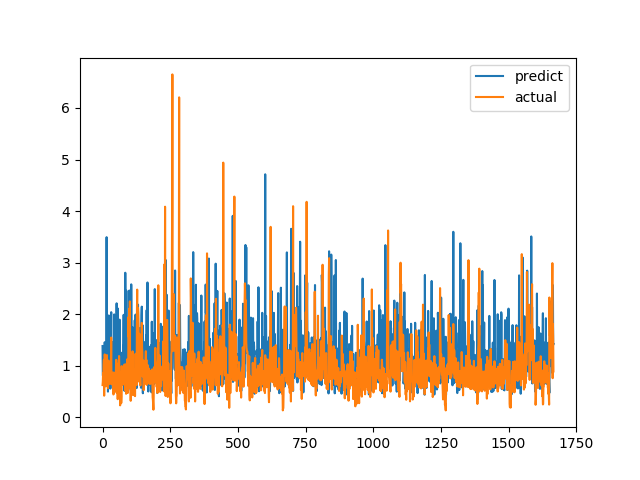

Data behind this chart, as committed beside it:
predict, actual
1.382, 0.6238
0.8157, 0.6915
0.7975, 0.8558
0.7444, 0.7094
0.9792, 1.015
0.6159, 1.116
1.013, 0.4183
0.7685, 1.002
1.455, 1.219
1.255, 1.143
0.6027, 0.6528
0.7703, 0.6747
0.9265, 0.601
0.7079, 0.6695
0.8165, 0.6538
3.494, 0.7814
0.7167, 1.206
1.09, 0.8469
1.215, 0.8286
1.772, 0.6482
0.4971, 0.5624
0.7309, 0.7183
1.765, 1.1
1.975, 0.9542
0.5658, 0.729
1.195, 0.6694
1.072, 0.8631
0.981, 0.6465
1.343, 0.8223
0.5561, 0.9236
0.9594, 0.8301
1.191, 1.067
2.038, 1.546
0.8176, 0.6827
0.8744, 0.6386
1.059, 0.6464
1.411, 0.6881
0.9793, 0.7274
1.456, 0.65
0.8714, 0.8694
0.7978, 0.4409
0.6431, 0.4519
0.7182, 0.7575
1.995, 0.4952
1.281, 0.6851
0.5379, 0.7244
0.7954, 0.8654
1.75, 0.74
0.6884, 0.8071
1.444, 0.8204
1.058, 1.114
0.8312, 1.109
2.21, 0.4751
1.133, 1.039
1.062, 0.9458
0.9082, 0.7878
2.111, 0.3505
0.7299, 0.9368
1.052, 0.9868
0.7952, 0.647
... 1,607 more rows
